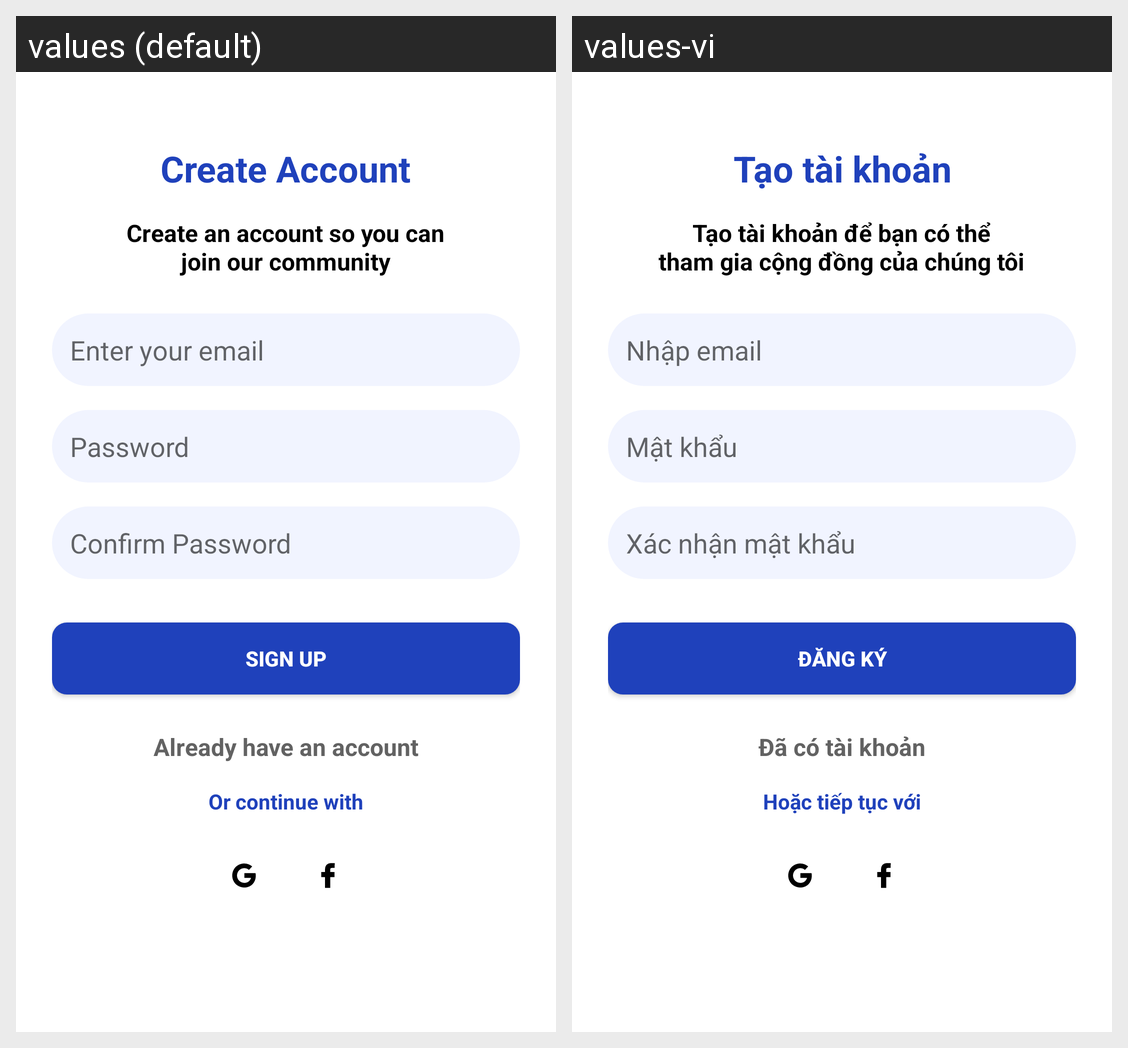

Locale-by-locale string values for the Android screen shown in this grid:
Android screen res/layout/activity_register.xml rendered under 2 locales, left to right: values (default), values-vi. Device: Nexus 5 (rendered at 1080×1920; each locale shown at half size, 540×960, under a caption strip naming it); theme Theme.Pothole.
Strings drawn on this screen, with the default value and each locale's value (text and hints the layout hard-codes, and strings that could not be matched under every locale, appear in the picture but are not listed):

register_title
  values: Create Account
  values-vi: Tạo tài khoản

register_message
  values: Create an account so you can
      join our community
  values-vi: Tạo tài khoản để bạn có thể
      tham gia cộng đồng của chúng tôi

email_hint
  values: Enter your email
  values-vi: Nhập email

password_hint
  values: Password
  values-vi: Mật khẩu

hint_confirm_password
  values: Confirm Password
  values-vi: Xác nhận mật khẩu

sign_up
  values: Sign up
  values-vi: Đăng ký

already_have_account
  values: Already have an account
  values-vi: Đã có tài khoản

continue_with
  values: Or continue with
  values-vi: Hoặc tiếp tục với
